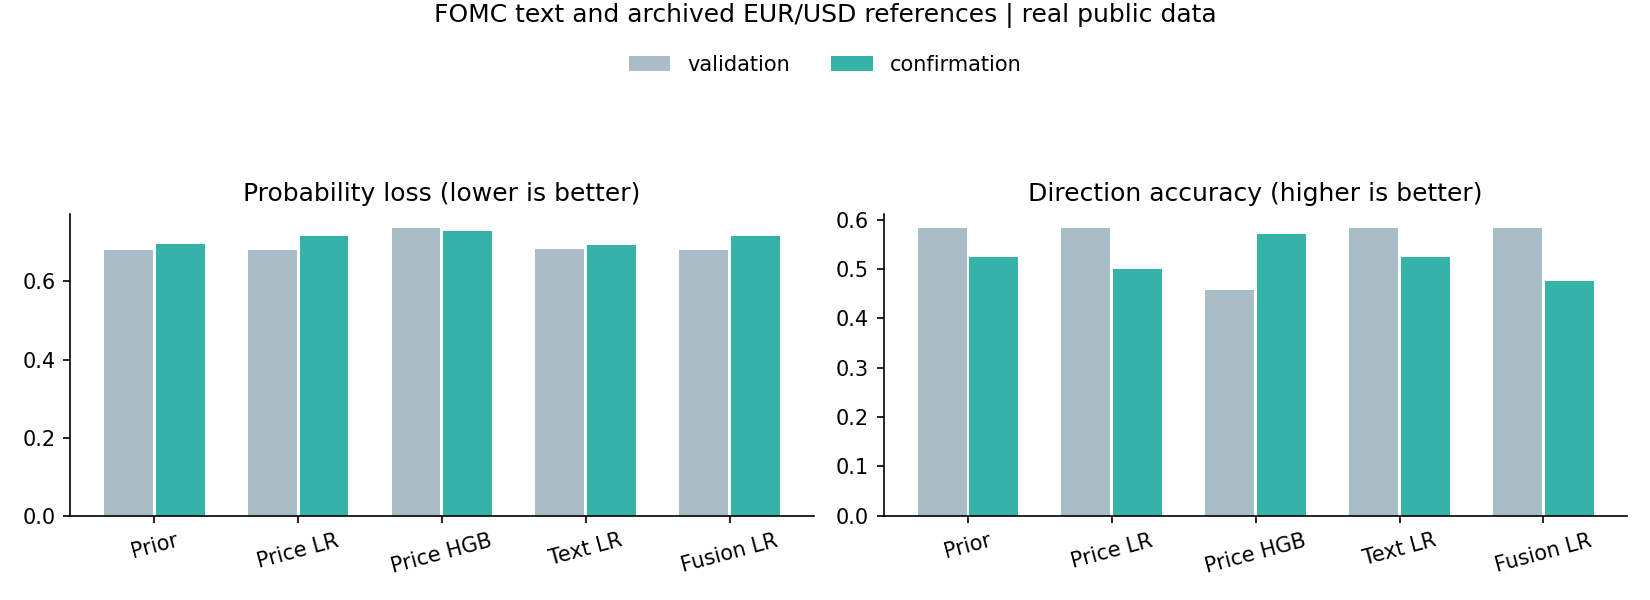

Source data for this figure (header and first rows):
family, partition, events, accuracy, balanced_accuracy, log_loss, brier, auc, ece_5_bins
historical_up_frequency, validation, 24, 0.5833, 0.5, 0.6798, 0.2433, 0.5, 0.01667
historical_up_frequency, confirmation, 42, 0.5238, 0.5, 0.6954, 0.2511, 0.5, 0.0409
price_logistic, validation, 24, 0.5833, 0.5286, 0.6814, 0.244, 0.5357, 0.1155
price_logistic, confirmation, 42, 0.5, 0.4864, 0.7171, 0.2603, 0.4886, 0.06332
price_hist_gradient, validation, 24, 0.4583, 0.3929, 0.737, 0.2705, 0.4893, 0.1885
price_hist_gradient, confirmation, 42, 0.5714, 0.5591, 0.7295, 0.2635, 0.5034, 0.1646
text_logistic, validation, 24, 0.5833, 0.5, 0.683, 0.2449, 0.3857, 0.03872
text_logistic, confirmation, 42, 0.5238, 0.5, 0.6937, 0.2503, 0.4318, 0.02325
fusion_logistic, validation, 24, 0.5833, 0.5286, 0.6813, 0.244, 0.5357, 0.08113
fusion_logistic, confirmation, 42, 0.4762, 0.4614, 0.7174, 0.2605, 0.4909, 0.06641
